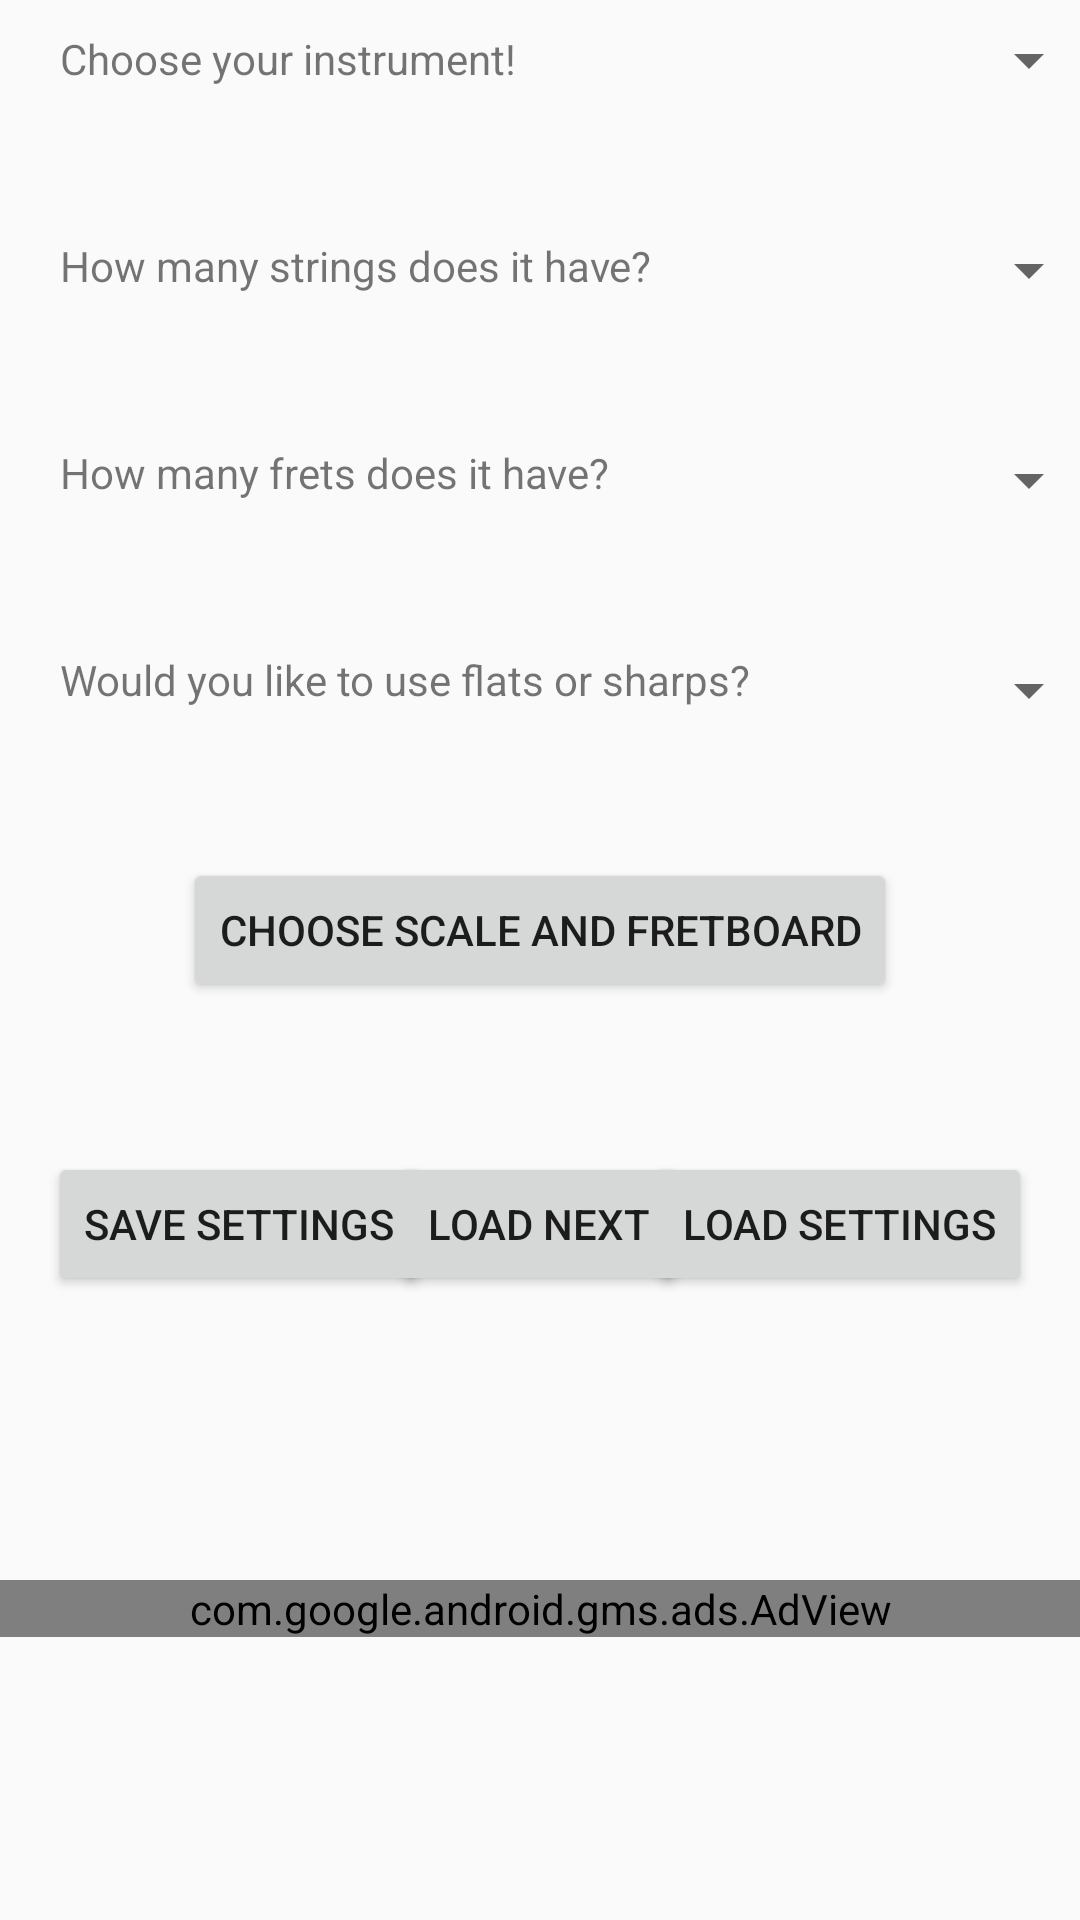

This screen was rendered from an Android layout file. Write that file and the resources it references.
<!-- AndroidManifest.xml: application theme AppTheme -->
<!-- res/layout/activity_main.xml -->
<?xml version="1.0" encoding="utf-8"?>

<androidx.constraintlayout.widget.ConstraintLayout xmlns:android="http://schemas.android.com/apk/res/android"
    xmlns:app="http://schemas.android.com/apk/res-auto"
    xmlns:tools="http://schemas.android.com/tools"
    android:layout_width="match_parent"
    android:layout_height="match_parent"
    tools:context=".MainActivity">





    <TextView
        android:id="@+id/tvInstrument"
        android:layout_width="wrap_content"
        android:layout_height="wrap_content"
        android:layout_marginStart="20dp"
        android:layout_marginTop="10dp"
        android:text="@string/tvInstrumentText"
        app:layout_constraintStart_toStartOf="parent"
        app:layout_constraintTop_toTopOf="parent" />

    <TextView
        android:id="@+id/tvString"
        android:layout_width="wrap_content"
        android:layout_height="wrap_content"
        android:layout_marginStart="20dp"
        android:layout_marginTop="50dp"
        android:text="@string/tvStringText"
        app:layout_constraintStart_toStartOf="parent"
        app:layout_constraintTop_toBottomOf="@+id/tvInstrument" />

    <TextView
        android:id="@+id/tvFret"
        android:layout_width="wrap_content"
        android:layout_height="wrap_content"
        android:layout_marginStart="20dp"
        android:layout_marginTop="50dp"
        android:text="@string/tvFretText"
        app:layout_constraintStart_toStartOf="parent"
        app:layout_constraintTop_toBottomOf="@+id/tvString" />

    <TextView
        android:id="@+id/tvFlatorSharp"
        android:layout_width="wrap_content"
        android:layout_height="wrap_content"
        android:layout_marginStart="20dp"
        android:layout_marginTop="50dp"
        android:text="@string/tvFlatorSharpText"
        app:layout_constraintStart_toStartOf="parent"
        app:layout_constraintTop_toBottomOf="@+id/tvFret" />





    <Spinner
        android:id="@+id/InstrumentSpinner"
        android:layout_width="120dp"
        android:layout_height="20dp"
        android:layout_marginTop="10dp"
        app:layout_constraintEnd_toEndOf="parent"
        app:layout_constraintStart_toStartOf="@+id/guideline"
        app:layout_constraintTop_toTopOf="parent" />

    <Spinner
        android:id="@+id/StringNumSpinner"
        android:layout_width="120dp"
        android:layout_height="20dp"
        android:layout_marginTop="50dp"
        app:layout_constraintEnd_toEndOf="parent"
        app:layout_constraintStart_toStartOf="@+id/guideline"
        app:layout_constraintTop_toBottomOf="@+id/InstrumentSpinner" />


    <Spinner
        android:id="@+id/FretNumSpinner"
        android:layout_width="120dp"
        android:layout_height="20dp"
        android:layout_marginTop="50dp"
        app:layout_constraintEnd_toEndOf="parent"
        app:layout_constraintStart_toStartOf="@+id/guideline"
        app:layout_constraintTop_toBottomOf="@+id/StringNumSpinner" />

    <Spinner
        android:id="@+id/FlatOrSharpSpinner"
        android:layout_width="120dp"
        android:layout_height="20dp"
        android:layout_marginTop="50dp"
        app:layout_constraintEnd_toEndOf="parent"
        app:layout_constraintStart_toStartOf="@+id/guideline"
        app:layout_constraintTop_toBottomOf="@+id/FretNumSpinner" />


    <com.google.android.gms.ads.AdView
        android:id="@+id/adView"
        android:layout_width="match_parent"
        android:layout_height="wrap_content"
        android:layout_alignParentBottom="true"
        android:layout_centerHorizontal="true"
        app:adSize="LARGE_BANNER"
        app:adUnitId="ca-app-pub-3940256099942544/6300978111"
        app:layout_constraintBottom_toBottomOf="parent"
        app:layout_constraintEnd_toEndOf="parent"
        app:layout_constraintHorizontal_bias="0.0"
        app:layout_constraintStart_toStartOf="parent"
        app:layout_constraintTop_toBottomOf="@+id/btnBonus" />

    <androidx.constraintlayout.widget.Guideline
        android:id="@+id/guideline"
        android:layout_width="wrap_content"
        android:layout_height="wrap_content"
        android:orientation="vertical"
        app:layout_constraintGuide_percent="0.7055961" />

    <androidx.constraintlayout.widget.Guideline
        android:id="@+id/guideline2"
        android:layout_width="wrap_content"
        android:layout_height="wrap_content"
        android:orientation="vertical"
        app:layout_constraintGuide_percent="0.5" />

    <Button
        android:id="@+id/scalefretbutton"
        android:layout_width="wrap_content"
        android:layout_height="wrap_content"
        android:layout_marginTop="50dp"
        android:text="@string/ScaleFretButtonText"
        app:layout_constraintEnd_toEndOf="parent"
        app:layout_constraintStart_toStartOf="parent"
        app:layout_constraintTop_toBottomOf="@+id/tvFlatorSharp" />

    <Button
        android:id="@+id/btnSave"
        android:layout_width="wrap_content"
        android:layout_height="wrap_content"
        android:layout_marginStart="16dp"
        android:layout_marginTop="50dp"
        android:text="@string/save_settings"
        app:layout_constraintStart_toStartOf="parent"
        app:layout_constraintTop_toBottomOf="@+id/scalefretbutton" />

    <Button
        android:id="@+id/btnLoad"
        android:layout_width="wrap_content"
        android:layout_height="wrap_content"
        android:layout_marginTop="50dp"
        android:layout_marginEnd="16dp"
        android:text="@string/load_settings"
        app:layout_constraintEnd_toEndOf="parent"
        app:layout_constraintTop_toBottomOf="@+id/scalefretbutton" />

    <Button
        android:id="@+id/btnBonus"
        android:layout_width="wrap_content"
        android:layout_height="wrap_content"
        android:layout_marginTop="50dp"
        android:text="@string/bonus"
        app:layout_constraintEnd_toStartOf="@+id/btnLoad"
        app:layout_constraintStart_toEndOf="@+id/btnSave"
        app:layout_constraintTop_toBottomOf="@+id/scalefretbutton" />

</androidx.constraintlayout.widget.ConstraintLayout>
<!-- resources referenced by this layout -->
<resources>
  <string name="ScaleFretButtonText">Choose scale and Fretboard</string>
  <string name="bonus">Load next</string>
  <string name="load_settings">Load settings</string>
  <string name="save_settings">Save settings</string>
  <string name="tvFlatorSharpText">Would you like to use flats or sharps?</string>
  <string name="tvFretText">How many frets does it have?</string>
  <string name="tvInstrumentText">Choose your instrument!</string>
  <string name="tvStringText">How many strings does it have?</string>
  <style name="AppTheme" parent="Theme.AppCompat.Light.DarkActionBar">
          
          <item name="colorPrimary">@color/colorPrimary</item>
          <item name="colorPrimaryDark">@color/colorPrimaryDark</item>
          <item name="colorAccent">@color/colorAccent</item>
      </style>
  <color name="colorPrimary">#6200EE</color>
  <color name="colorPrimaryDark">#3700B3</color>
  <color name="colorAccent">#03DAC5</color>
</resources>
